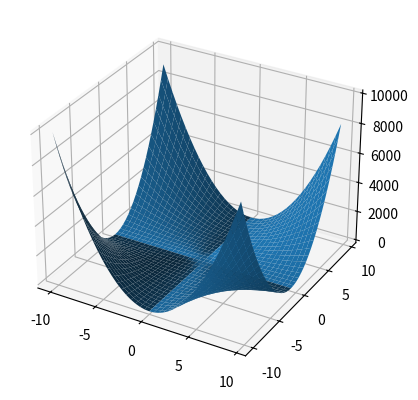

Recreate this plot in Python.
import matplotlib.pyplot as plt
from mpl_toolkits.mplot3d import axes3d
import numpy as np


fig = plt.figure()
ax = fig.add_subplot(projection="3d")

grid = np.arange(-10, 10, 0.5)
x, y = np.meshgrid(grid, grid)
z = x ** 2 * y ** 2 + 2

ax.plot_surface(x, y, z)

plt.show()

# --surface-2
